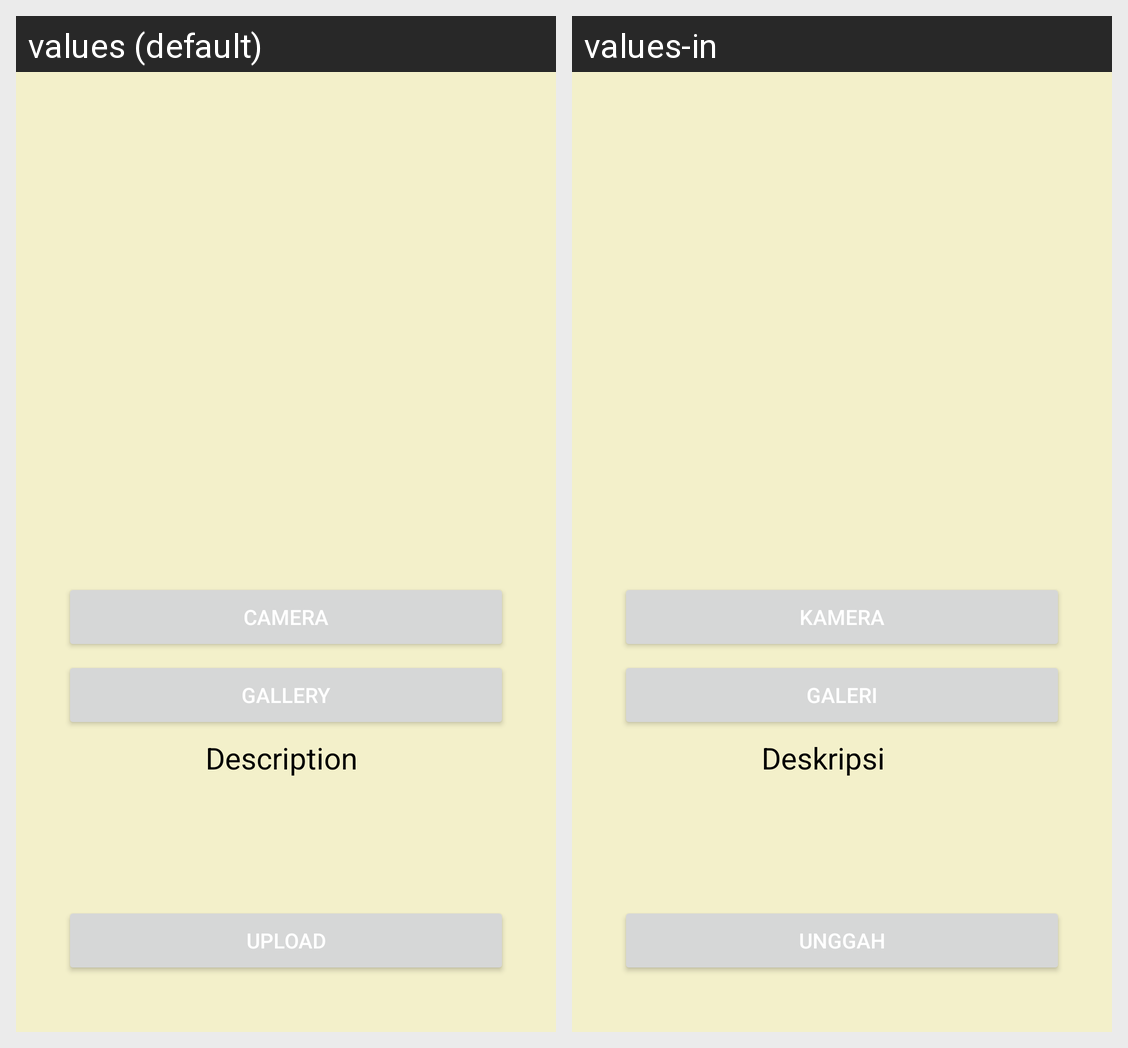

The same Android screen rendered under two of its app's locales, left to right. List the strings drawn on it with the default value and each locale's translation.
Android screen res/layout/activity_upload_menu.xml rendered under 2 locales, left to right: values (default), values-in. Device: Nexus 5 (rendered at 1080×1920; each locale shown at half size, 540×960, under a caption strip naming it); theme Theme.AppStory.
Strings drawn on this screen, with the default value and each locale's value (text and hints the layout hard-codes, and strings that could not be matched under every locale, appear in the picture but are not listed):

button_camera
  values: camera
  values-in: Kamera

button_gallery
  values: gallery
  values-in: Galeri

Descrip
  values: Description
  values-in: Deskripsi

button_upload
  values: upload
  values-in: Unggah
